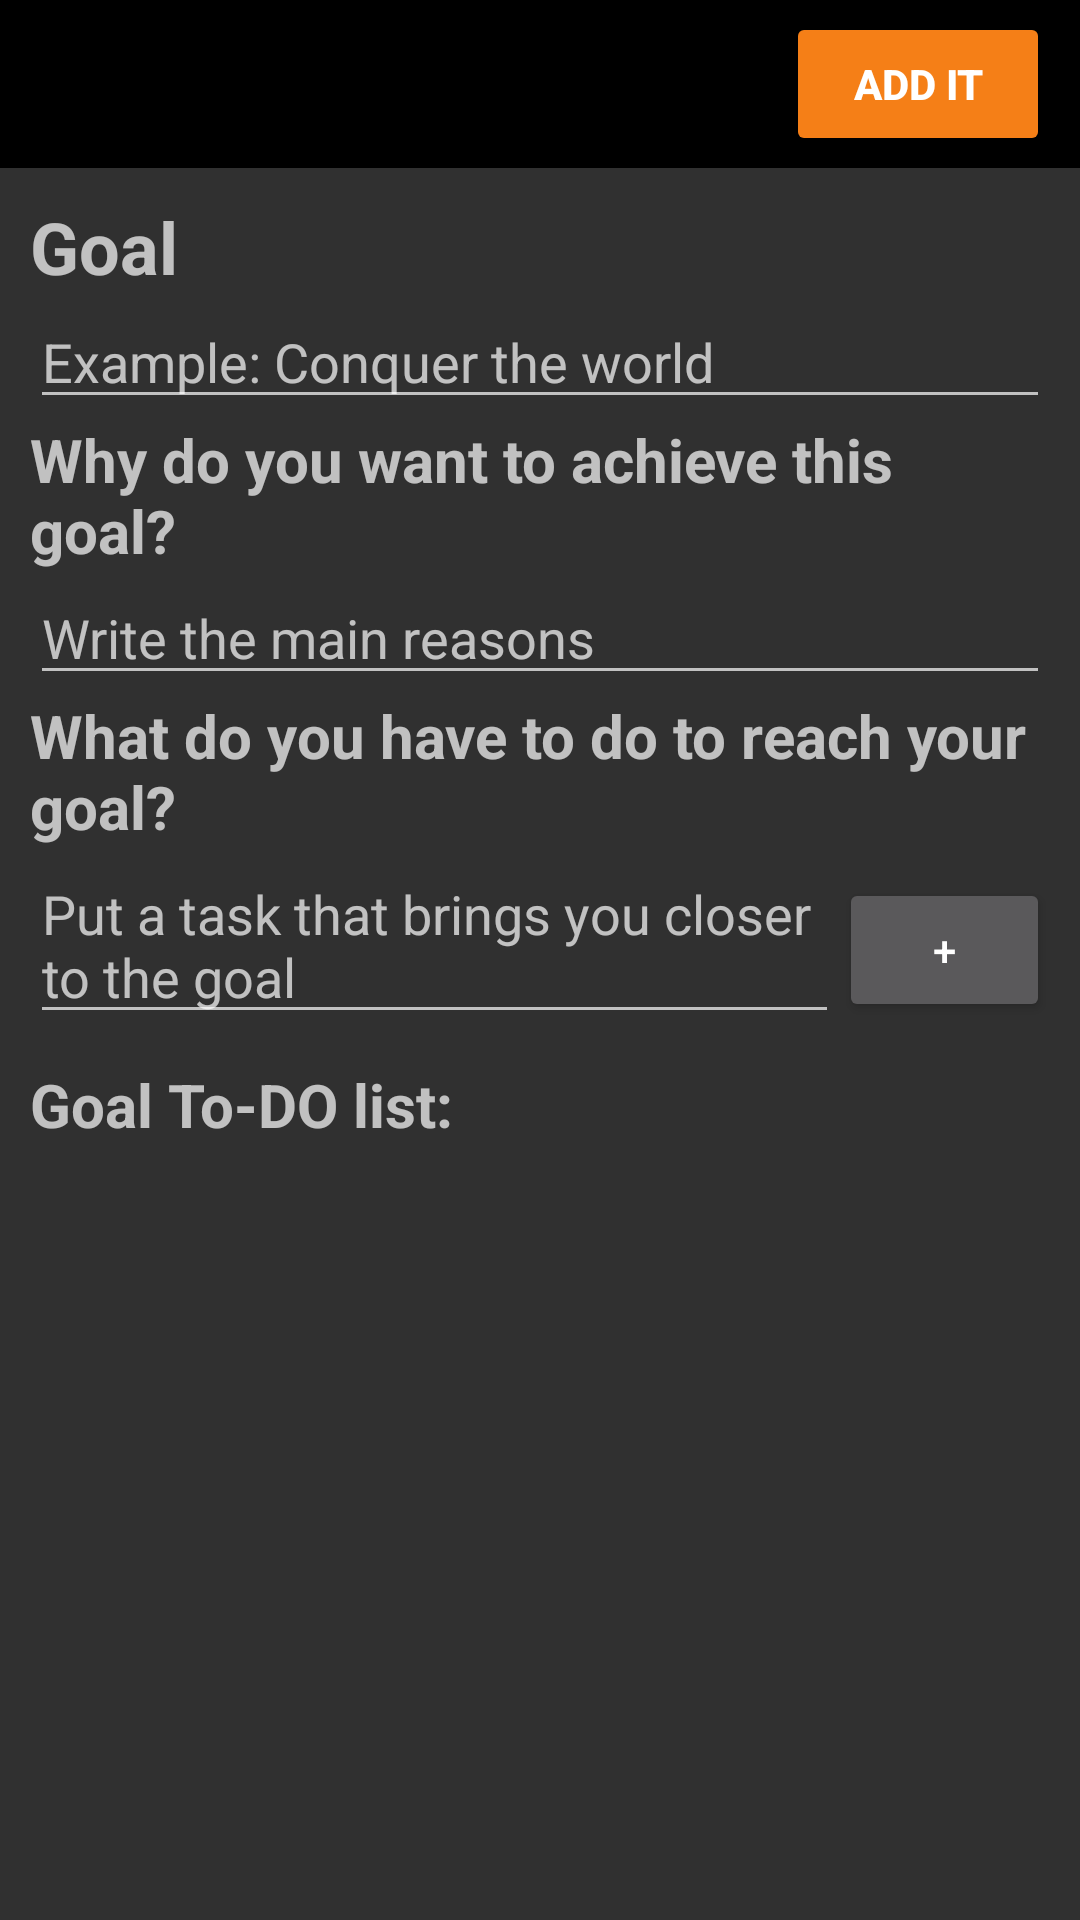

Here is an Android app screen rendered from its layout file. Give the layout XML and the strings, colors and styles it references.
<!-- AndroidManifest.xml: application theme AppTheme -->
<!-- res/layout/activity_goal.xml -->
<?xml version="1.0" encoding="utf-8"?>
<RelativeLayout
    android:id="@+id/main_layout"
    xmlns:android="http://schemas.android.com/apk/res/android"
    xmlns:app="http://schemas.android.com/apk/res-auto"
    xmlns:tools="http://schemas.android.com/tools"
    android:layout_width="match_parent"
    android:layout_height="match_parent"
    tools:context=".MainActivity">

    <android.support.v7.widget.Toolbar
        android:id="@+id/toolbar"
        android:layout_width="match_parent"
        android:layout_height="wrap_content"
        android:layout_alignParentLeft="true"
        android:layout_alignParentStart="true"
        android:layout_alignParentTop="true"
        android:background="?attr/colorPrimary"
        android:minHeight="?attr/actionBarSize"
        app:titleTextColor="@android:color/white">

        <Button
            android:id="@+id/addBtn"
            android:layout_width="wrap_content"
            android:layout_height="wrap_content"
            android:layout_above="@+id/tab_layout"
            android:layout_alignParentRight="true"
            android:layout_gravity="right"
            android:layout_marginRight="10dp"
            android:backgroundTint="@color/colorPrimaryDark"
            android:onClick="onClick"
            android:text="add it"
            android:textColor="@android:color/background_light"
            android:textStyle="bold" />

    </android.support.v7.widget.Toolbar>


<LinearLayout xmlns:android="http://schemas.android.com/apk/res/android"
    android:layout_width="match_parent"
    android:layout_height="match_parent"
    android:orientation="vertical"
    android:padding="10dp"
    android:layout_below="@+id/toolbar"
    android:layout_alignParentLeft="true"
    android:layout_alignParentStart="true">

    <LinearLayout
        android:layout_width="match_parent"
        android:layout_height="wrap_content"
        android:orientation="vertical">

        <TextView
            android:layout_width="wrap_content"
            android:layout_height="wrap_content"
            android:text="Goal"
            android:textSize="24sp"
            android:textStyle="bold" />

        <EditText
            android:id="@+id/editTextGoal"
            android:layout_width="match_parent"
            android:layout_height="wrap_content"
            android:hint="Example: Conquer the world" />

        <TextView
            android:layout_width="wrap_content"
            android:layout_height="wrap_content"
            android:text="Why do you want to achieve this goal?"
            android:textSize="20sp"
            android:textStyle="bold" />

        <EditText
            android:id="@+id/editTextWhy"
            android:layout_width="match_parent"
            android:layout_height="wrap_content"
            android:hint="Write the main reasons" />

        <TextView
            android:layout_width="wrap_content"
            android:layout_height="wrap_content"
            android:text="What do you have to do to reach your goal?"
            android:textSize="20sp"
            android:textStyle="bold" />

        <LinearLayout
            android:layout_width="wrap_content"
            android:layout_height="wrap_content"
            android:orientation="horizontal">

            <EditText
                android:id="@+id/editTextTask"
                android:layout_width="match_parent"
                android:layout_height="wrap_content"
                android:layout_weight="4"
                android:hint="Put a task that brings you closer to the goal" />

            <Button
                android:id="@+id/button"
                android:layout_width="wrap_content"
                android:layout_height="wrap_content"
                android:layout_weight="1"
                android:text="+" />

        </LinearLayout>

    </LinearLayout>

    <TextView
        android:layout_width="match_parent"
        android:layout_height="wrap_content"
        android:layout_marginTop="10dp"
        android:text="Goal To-DO list:"
        android:textSize="20sp"
        android:textStyle="bold" />

    <ListView
        android:id="@+id/listView"
        android:layout_width="match_parent"
        android:layout_height="wrap_content" />

</LinearLayout>

</RelativeLayout>
<!-- resources referenced by this layout -->
<resources>
  <color name="colorPrimaryDark">#f57f17</color>
  <style name="AppTheme" parent="Theme.AppCompat.NoActionBar">
          
          <item name="colorPrimary">@color/colorPrimary</item>
          <item name="colorPrimaryDark">@color/colorPrimaryDark</item>
          <item name="colorAccent">@color/colorAccent</item>
          
  
      </style>
  <color name="colorPrimary">#000000</color>
  <color name="colorAccent">#ffab40</color>
</resources>
